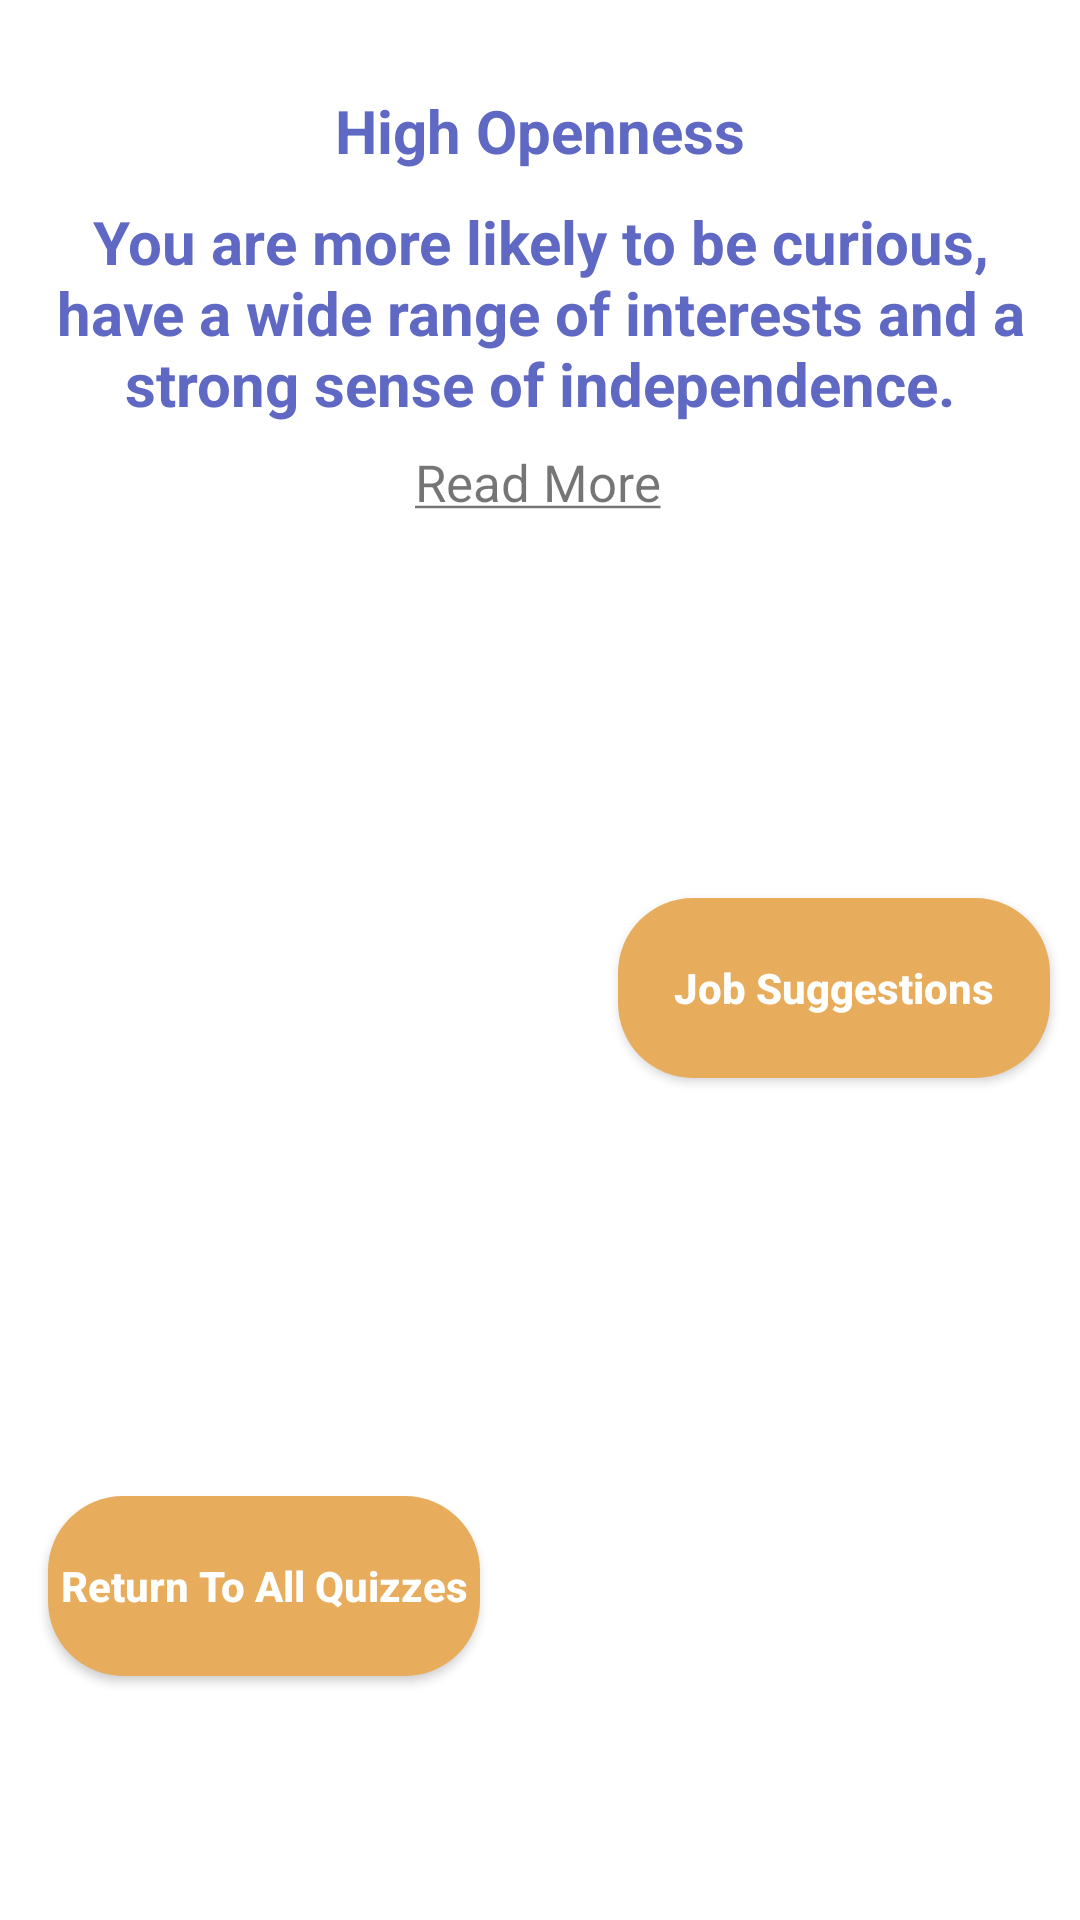

Produce the Android XML layout that renders to this screen, including the resource entries it uses.
<!-- AndroidManifest.xml: application theme Theme.UNSWGamifiedLearningApp -->
<!-- res/layout/personality_result.xml -->
<?xml version="1.0" encoding="utf-8"?>
<androidx.constraintlayout.widget.ConstraintLayout xmlns:android="http://schemas.android.com/apk/res/android"
    xmlns:app="http://schemas.android.com/apk/res-auto"
    xmlns:tools="http://schemas.android.com/tools"
    android:id="@+id/llResult"
    android:layout_width="match_parent"
    android:layout_height="260dp"
    android:orientation="vertical">

    <TextView
        android:id="@+id/tvMockAssessType"
        android:layout_width="match_parent"
        android:layout_height="wrap_content"
        android:layout_margin="30dp"
        android:gravity="center"
        android:text="High Openness"
        android:textAlignment="center"
        android:textAllCaps="false"

        android:textColor="#5F68C3"
        android:textSize="20sp"
        android:textStyle="bold"
        app:layout_constraintStart_toStartOf="parent"
        app:layout_constraintTop_toTopOf="parent" />

    <TextView
        android:id="@+id/tvMockAssessResult"
        android:layout_width="match_parent"
        android:layout_height="wrap_content"
        android:layout_margin="10dp"
        android:gravity="center"

        android:text="@string/personality_desc"
        android:textAlignment="center"
        android:textAllCaps="false"
        android:textColor="#5F68C3"
        android:textSize="20sp"
        android:textStyle="bold"
        app:layout_constraintStart_toStartOf="@+id/tvMockAssessType"
        app:layout_constraintTop_toBottomOf="@+id/tvMockAssessType" />

    <Button
        android:id="@+id/btnReturnToQuizzes"
        android:layout_width="144dp"
        android:layout_height="60dp"
        android:layout_marginStart="16dp"
        android:background="@drawable/btn_round_corner"
        android:backgroundTint="@color/purple_500"
        android:text="Return To All Quizzes"
        android:textAllCaps="false"
        android:textColor="@color/white"
        android:textStyle="bold"
        app:layout_constraintBottom_toBottomOf="parent"
        app:layout_constraintStart_toStartOf="parent"
        app:layout_constraintTop_toTopOf="parent"
        app:layout_constraintVertical_bias="0.86" />

    <Button
        android:id="@+id/btnRecommend"
        android:layout_width="144dp"
        android:layout_height="60dp"
        android:layout_margin="30dp"
        android:layout_marginEnd="40dp"
        android:background="@drawable/btn_round_corner"
        android:backgroundTint="@color/purple_500"
        android:text="Job Suggestions"
        android:textAllCaps="false"
        android:textColor="@color/white"
        android:textStyle="bold"
        app:layout_constraintBottom_toBottomOf="parent"
        app:layout_constraintEnd_toEndOf="@+id/tvMockAssessResult"
        app:layout_constraintTop_toBottomOf="@+id/tvMockAssessResult"
        app:layout_constraintVertical_bias="0.338" />

    <TextView
        android:id="@+id/tvReadMore"
        android:layout_width="wrap_content"
        android:layout_height="wrap_content"
        android:layout_marginTop="8dp"
        android:text="@string/read_more"
        android:textSize="17sp"
        app:layout_constraintEnd_toEndOf="parent"
        app:layout_constraintHorizontal_bias="0.498"
        app:layout_constraintStart_toStartOf="parent"
        app:layout_constraintTop_toBottomOf="@+id/tvMockAssessResult" />

</androidx.constraintlayout.widget.ConstraintLayout>
<!-- resources referenced by this layout -->
<resources>
  <color name="purple_500">#E7AD5D</color>
  <color name="white">#FFFFFFFF</color>
  <!-- drawable btn_round_corner (drawable) -->
  <?xml version="1.0" encoding="utf-8"?>
  <shape xmlns:tools="http://schemas.android.com/tools"
      xmlns:android="http://schemas.android.com/apk/res/android"
      tools:ignore="ExtraText"
      android:shape="rectangle">
  
      <solid android:color="#E7AD5D"/>
  
      <corners
          android:bottomLeftRadius="25dp"
          android:bottomRightRadius="25dp"
          android:topLeftRadius="25dp"
          android:topRightRadius="25dp"/>
  
  </shape>
  <string name="personality_desc">You are more likely to be curious, have a wide range of interests and a strong sense of independence.</string>
  <string name="read_more"><u>Read More</u></string>
  <style name="Theme.UNSWGamifiedLearningApp" parent="Theme.MaterialComponents.DayNight.NoActionBar">
          
          <item name="colorPrimary">@color/purple_500</item>
          <item name="colorPrimaryVariant">@color/purple_700</item>
          <item name="colorOnPrimary">@color/white</item>
          
          <item name="colorSecondary">@color/white</item>
          <item name="colorSecondaryVariant">@color/teal_700</item>
          <item name="colorOnSecondary">@color/black</item>
          
          <item name="android:statusBarColor" tools:targetApi="l">?attr/colorPrimaryVariant</item>
          
          <item name="windowActionBar">false</item>
          <item name="windowNoTitle">true</item>
          <item name="android:windowFullscreen">true</item>
      </style>
  <color name="purple_700">#FF3700B3</color>
  <color name="teal_700">#FF018786</color>
  <color name="black">#FF000000</color>
</resources>
